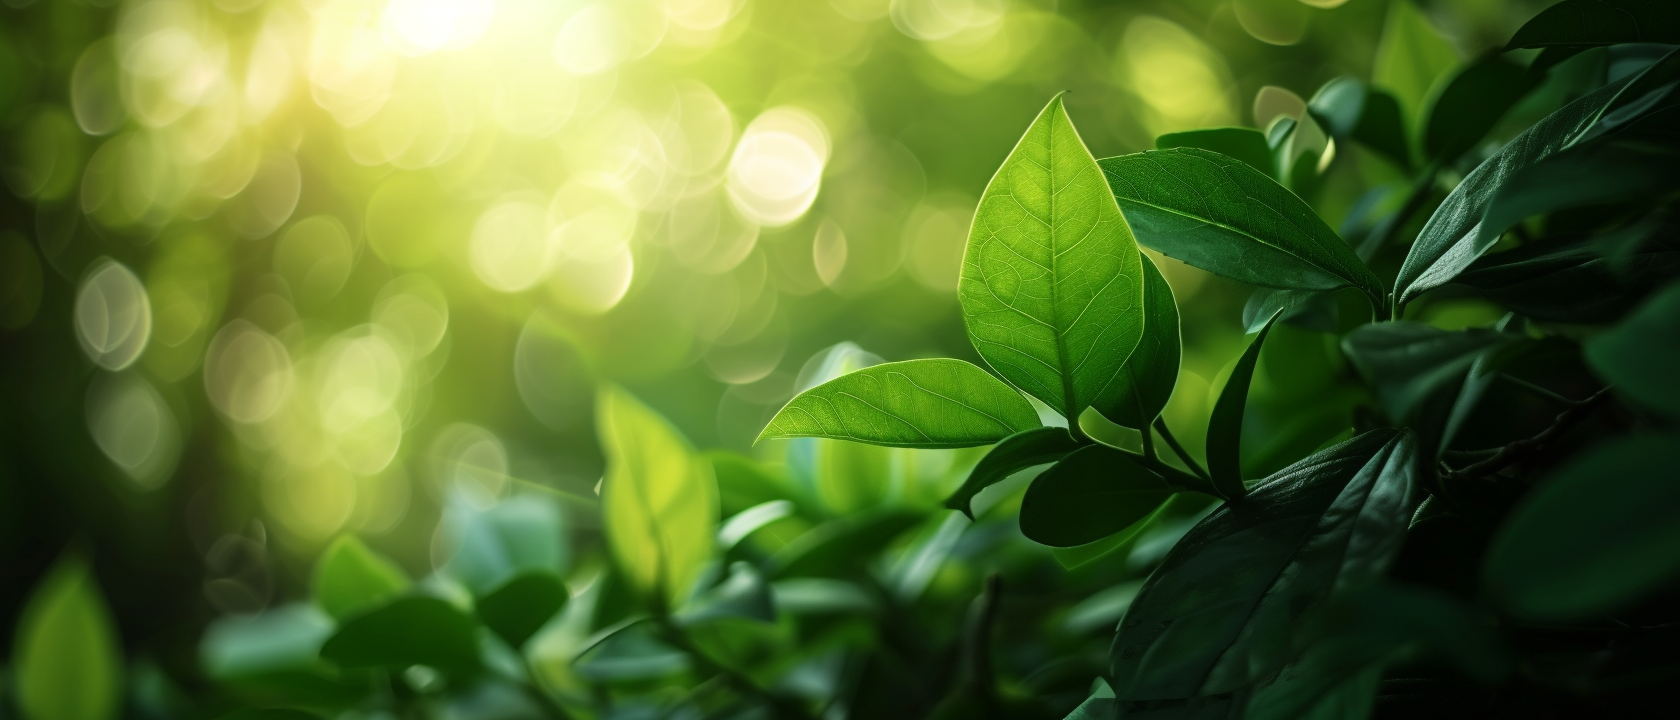
Generation parameters embedded in this image by Midjourney (PNG 'Description' text chunk):
macro abstract green shades and sun garden at summer, green light and shades gradient --ar 7:3 Job ID: 308fa97d-0985-4ca5-ba91-bebcf67c91a4